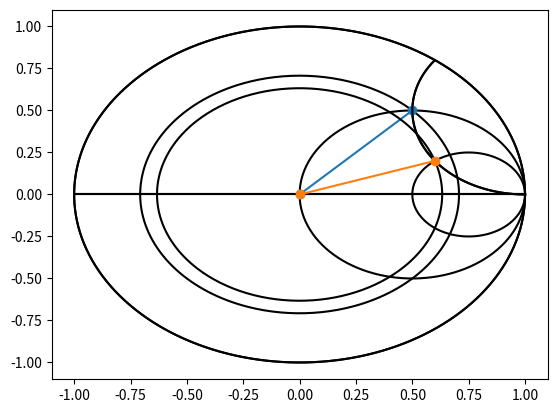

Generate this figure with matplotlib:
import cmath

import matplotlib.pyplot as plt
import numpy as np


class SmithChart:
    def __init__(self, zl, z0, comprimento=0.125) -> None:
        self.zl = zl
        self.z0 = z0
        self.comprimento = comprimento

    def circle_zero(self):
        theta = np.linspace(0, 2 * cmath.pi, 180)
        a = 1
        z_r0 = a * np.exp(1j * theta)
        plt.hlines(y=0, xmin=-1, xmax=1, color='black')
        plt.plot(np.real(z_r0), np.imag(z_r0), 'black')

    def creator_circle_re(self, x):
        phi = np.arange(1, 360)
        theta = phi * cmath.pi / 180
        a = 1 / (1 + x)
        m = x / (x + 1)
        n = 0
        Re = a * np.cos(theta) + m
        Im = a * np.sin(theta) + n
        return Re, Im

    def creator_circle_im(self, x):
        try:
            a = abs(1 / x)
            m = 1
            n = 1 / x
            angle = np.linspace(cmath.pi / 2, 3 / 2 * cmath.pi, 540)
            Re = a * np.cos(angle) + m
            Im = a * np.sin(angle) + n
            z = np.abs(Re + Im * 1j)
            mask = abs(z) <= 1
            Re_inner = Re[mask]
            Im_inner = Im[mask]

            return Re_inner, Im_inner
        except ZeroDivisionError:
            ...

    def creator_circle_tau_l(self, raio):
        phi = np.arange(1, 360)
        theta = phi * cmath.pi / 180
        tau_l_circle = raio * np.exp(1j * theta)
        return tau_l_circle

    def plot_geral(self, impedancia_normalizada, tau):
        self.circle_zero()

        Re, Im = self.creator_circle_re(impedancia_normalizada.real)
        Re_inner, Im_inner = self.creator_circle_im(
            impedancia_normalizada.imag
        )

        tau_l_circle = self.creator_circle_tau_l(tau)

        plt.plot(Re, Im, 'black')
        plt.plot(Re_inner, Im_inner, 'black')
        plt.plot(np.real(tau_l_circle), np.imag(tau_l_circle), color='black')
        plt.plot([0, np.real(tau)], [0, np.imag(tau)], marker='o')

    def plot_caracteristicas_da_linhas(
        self,
        impedancia_normalizada,
        tau,
        theta_tauL,
        z_in,
        max_voltage,
        min_voltage,
    ):
        self.plot_geral(impedancia_normalizada, tau)
        rote = self.ROTE(tau)
        angulo = (
            'j' + str(round(theta_tauL, 3))
            if theta_tauL > 0
            else '-j' + str(abs(round(theta_tauL, 3)))
        )
        plt.gca().get_yaxis().get_major_formatter().set_powerlimits((0, 0))
        plt.text(
            x=-1,
            y=1,
            s=f'zl:{impedancia_normalizada:.3f}\n\u0393:{abs(tau):.3f}$e^{{{angulo}}}$ \nROTE:{rote:.3f}\nZin:{z_in:.2f}\nMaxV:{max_voltage:.3f}\u03BB\nMinV:{min_voltage:.3f}\u03BB',
            fontsize=10,
            va='top',
            ha='left',
        )
        plt.text(-1.01, 0, '0', fontsize=10, va='center', ha='right')
        plt.text(1.01, 0, '\u221E', fontsize=15, va='center', ha='left')
        plt.show()

    def z2gamma(self, z):
        if z == cmath.inf:
            return 1
        return (z - 1) / (z + 1)

    def fase_tau(self, zl_norm):
        if self.zl == cmath.inf:
            return 0
        tau = self.z2gamma(zl_norm)
        if tau:
            if zl_norm.imag >= 1:
                return (cmath.atan(tau.imag / tau.real) * 180 / cmath.pi).real
            if zl_norm.imag > 0 or -1 < zl_norm.imag < 0:
                return (
                    cmath.atan(tau.imag / tau.real) * 180 / cmath.pi
                ).real + 180
            return (
                cmath.atan(tau.imag / tau.real) * 180 / cmath.pi
            ).real + 360

        return tau

    def ROTE(self, tau):
        try:
            return (1 + abs(tau)) / (1 - abs(tau))
        except ZeroDivisionError:
            return cmath.inf

    def impedancia_normalizada(self):
        return self.zl / self.z0

    def impedancia_graph(self):
        zl_norm = self.impedancia_normalizada()
        tau = self.z2gamma(zl_norm)
        plt.plot(tau.real, tau.imag, '-ro')
        fase_normal = self.fase_tau(zl_norm)
        z_in = self.impedancia_in(self.comprimento, fase_normal, tau, self.z0)
        max_voltage, min_voltage = self.max_min_tensao(fase_normal)
        self.plot_caracteristicas_da_linhas(
            zl_norm, tau, fase_normal, z_in, max_voltage, min_voltage
        )

    def impedancia_in(self, comprimento, fase, tau, z0):
        lambda_inicio = (
            (180 - fase) * 0.5 / 360
            if fase < 180
            else (180 - fase) * 0.5 / 360 + 0.5
        )
        lambda_fim = lambda_inicio + comprimento

        angulo_fim = 180 - lambda_fim * 360 / 0.5
        tau_l_final = abs(tau) * cmath.exp((angulo_fim) * 1j * cmath.pi / 180)
        z_in_normalizada = (tau_l_final + 1) / (-tau_l_final + 1)
        z_in = z_in_normalizada * z0
        return z_in

    def max_min_tensao(self, fase):
        lambda_atual = (180 - fase) * 0.5 / 360
        max_voltage = 0.25 - lambda_atual
        min_voltage = 0.5 - lambda_atual

        return max_voltage, min_voltage


if __name__ == '__main__':
    # SmithChart(20-55j, 50, .125).impedancia_graph()
    # SmithChart(20-55j, 50, .125).impedancia_graph()
    tau1 = SmithChart(50 + 100j, 50, 1).z2gamma(1 + 2j)
    tau2 = SmithChart(150 + 100j, 50, 1).z2gamma(3 + 2j)
    SmithChart(50 + 100j, 50, 1).plot_geral(1 + 2j, tau1)
    SmithChart(150 + 100j, 50, 1).plot_geral(3 + 2j, tau2)
    plt.show()
